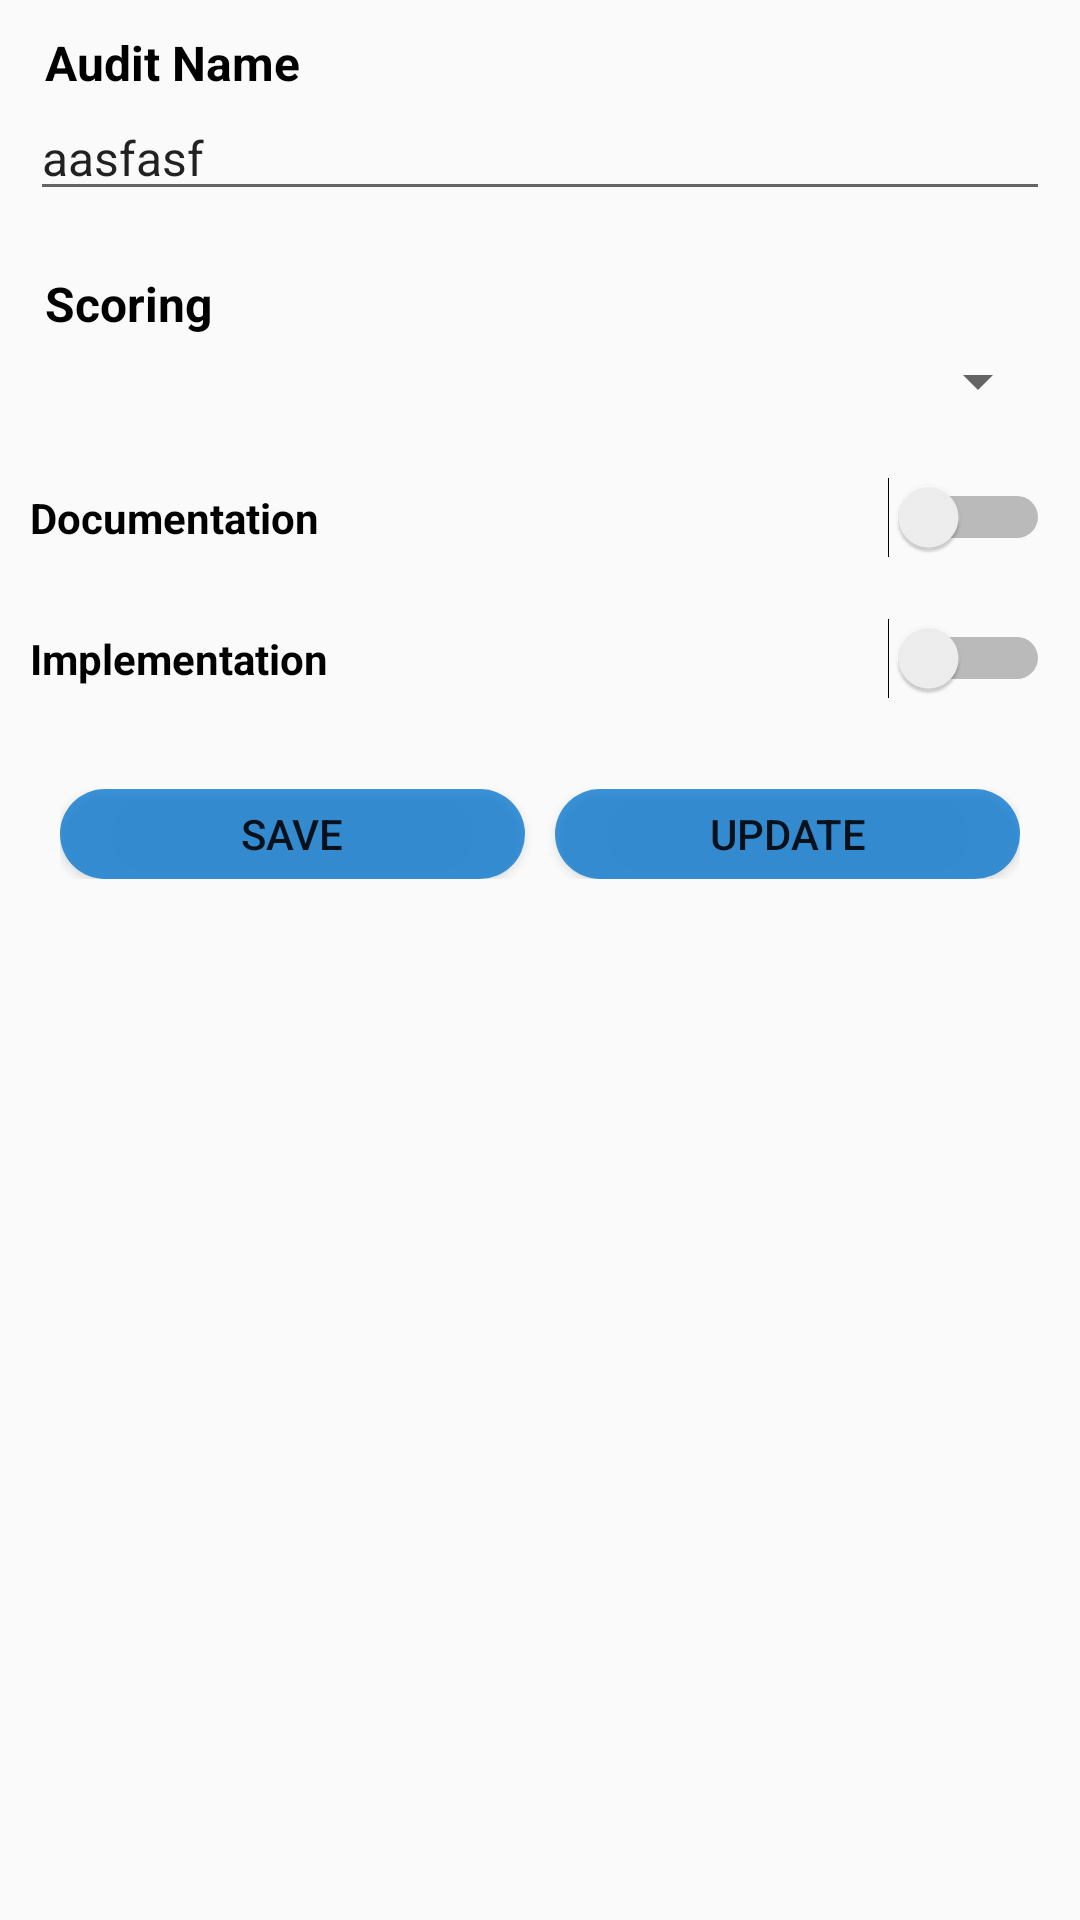

Here is an Android app screen rendered from its layout file. Give the layout XML and the strings, colors and styles it references.
<!-- AndroidManifest.xml: application theme AppTheme -->
<!-- res/layout/activity_custom_dialog_class.xml -->
<?xml version="1.0" encoding="utf-8"?>
<RelativeLayout xmlns:android="http://schemas.android.com/apk/res/android"
    android:layout_width="match_parent"
    android:layout_height="match_parent"
    android:layout_margin="5dp">

    <LinearLayout
        android:layout_width="match_parent"
        android:layout_height="wrap_content"
        android:orientation="vertical">

        <LinearLayout
            android:layout_width="match_parent"
            android:layout_height="wrap_content"
            android:layout_margin="10dp"
            android:orientation="vertical">

            <TextView
                android:layout_width="match_parent"
                android:layout_height="wrap_content"
                android:layout_marginLeft="5dp"
                android:layout_weight="0.5"
                android:textColor="#000"
                android:textSize="16sp"
                android:textStyle="bold"
                android:text="Audit Name" />

            <EditText
                android:id="@+id/details_name_dialog"
                android:layout_width="match_parent"
                android:layout_height="wrap_content"
                android:textSize="16sp"
                android:text="aasfasf" />
        </LinearLayout>

        <LinearLayout
            android:layout_width="match_parent"
            android:layout_height="wrap_content"
            android:layout_margin="10dp"
            android:orientation="vertical">

            <TextView
                android:layout_width="wrap_content"
                android:layout_height="wrap_content"
                android:textColor="#000"
                android:layout_marginLeft="5dp"
                android:textStyle="bold"
                android:textSize="16sp"
                android:text="Scoring" />

            <Spinner
                android:id="@+id/spinner_dialog"
                android:layout_width="match_parent"
                android:layout_height="wrap_content"
                android:textAlignment="textStart"
                android:layout_marginTop="3dp" />
        </LinearLayout>

        <LinearLayout
            android:layout_width="match_parent"
            android:layout_height="wrap_content"
            android:layout_margin="10dp"
            android:orientation="horizontal"
            android:weightSum="2">

            <TextView
                android:layout_width="0dp"
                android:layout_height="wrap_content"
                android:layout_weight="1"
                android:textColor="#000"
                android:textStyle="bold"
                android:text="Documentation" />

            <Switch
                android:id="@+id/doc_switch_dialog"
                android:layout_width="0dp"
                android:layout_height="wrap_content"
                android:layout_weight="1" />
        </LinearLayout>

        <LinearLayout
            android:layout_width="match_parent"
            android:layout_height="wrap_content"
            android:layout_margin="10dp"
            android:orientation="horizontal"
            android:weightSum="2">

            <TextView
                android:layout_width="0dp"
                android:layout_height="wrap_content"
                android:layout_weight="1"
                android:textColor="#000"
                android:textStyle="bold"
                android:text="Implementation" />

            <Switch
                android:id="@+id/imple_switch_dialog"
                android:layout_width="0dp"
                android:layout_height="wrap_content"
                android:layout_weight="1" />
        </LinearLayout>

        <LinearLayout
            android:layout_width="match_parent"
            android:layout_height="wrap_content"
            android:layout_margin="20dp"
            android:orientation="horizontal"
            android:weightSum="2">

            <Button
                android:id="@+id/save_btn"
                android:layout_width="0dp"
                android:layout_height="30dp"
                android:layout_marginRight="10dp"
                android:layout_weight="1"
                android:background="@drawable/login_btn_background_new"
                android:text="Save" />

            <Button
                android:id="@+id/update_btn"
                android:layout_width="0dp"
                android:layout_height="30dp"
                android:layout_weight="1"
                android:background="@drawable/login_btn_background_new"
                android:text="Update" />
        </LinearLayout>
    </LinearLayout>
</RelativeLayout>
<!-- resources referenced by this layout -->
<resources>
  <!-- drawable login_btn_background_new (drawable) -->
  <?xml version="1.0" encoding="utf-8"?>
  <shape xmlns:android="http://schemas.android.com/apk/res/android"
      android:shape="rectangle">
      <corners android:radius="25dp" />
      <solid android:color="#C60776CF" />
  
      <size
          android:width="30dp"
          android:height="5dp" />
  
  </shape>
  <style name="AppTheme" parent="Theme.AppCompat.Light.DarkActionBar">
          
          <item name="colorPrimary">@color/colorPrimary</item>
          <item name="colorPrimaryDark">@color/colorPrimaryDark</item>
          <item name="colorAccent">@color/color_name</item>
  
  
      </style>
  <color name="colorPrimary">#4D92DD</color>
  <color name="colorPrimaryDark">#134FE6</color>
  <color name="color_name">#D81B60</color>
</resources>
